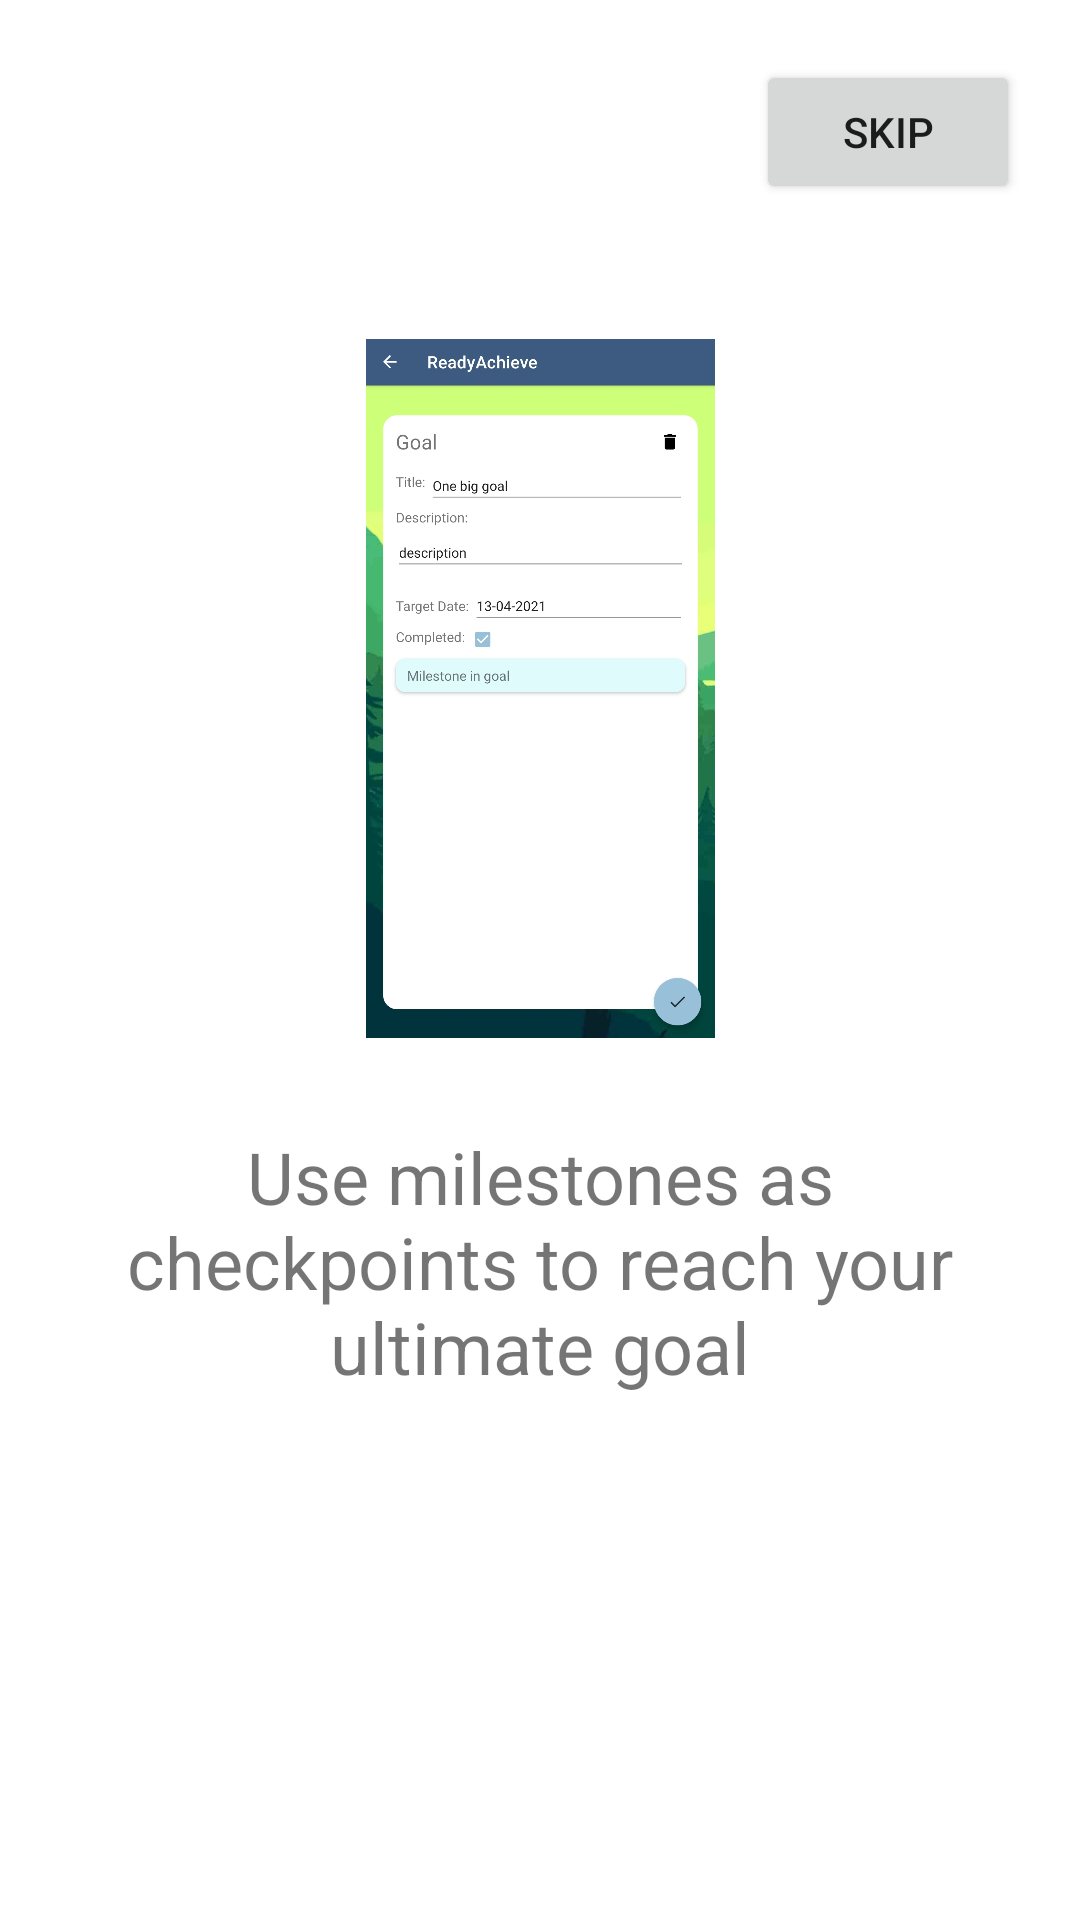

Android layout source for this screen:
<!-- AndroidManifest.xml: application theme Theme.ReadyAchieve -->
<!-- res/layout/onboarding_step_three.xml -->
<?xml version="1.0" encoding="utf-8"?>
<androidx.constraintlayout.widget.ConstraintLayout
    xmlns:android="http://schemas.android.com/apk/res/android"
    xmlns:app="http://schemas.android.com/apk/res-auto"
    xmlns:tools="http://schemas.android.com/tools"
    android:layout_width="match_parent"
    android:layout_height="match_parent"
    tools:context=".ui.onboarding.OnBoardingStepThree">

    <ImageView
        android:id="@+id/onboarding_three_image"
        android:layout_width="0dp"
        android:layout_height="0dp"
        android:layout_marginTop="25dp"
        app:layout_constraintBottom_toTopOf="@id/onboarding_three_title"
        app:layout_constraintDimensionRatio="1"
        app:layout_constraintEnd_toEndOf="parent"
        app:layout_constraintStart_toStartOf="parent"
        app:layout_constraintTop_toBottomOf="@id/skipButton"
        app:srcCompat="@drawable/goal_onboarding" />

    <TextView
        android:id="@+id/onboarding_three_title"
        android:layout_width="0dp"
        android:layout_height="wrap_content"
        android:layout_marginHorizontal="20dp"
        android:layout_marginTop="30dp"
        android:layout_marginBottom="175dp"
        android:text="Use milestones as checkpoints to reach your ultimate goal"
        android:textAlignment="center"
        android:textSize="24dp"
        app:layout_constraintBottom_toBottomOf="parent"
        app:layout_constraintEnd_toEndOf="parent"
        app:layout_constraintStart_toStartOf="parent"
        app:layout_constraintTop_toBottomOf="@id/onboarding_three_image" />

    <Button
        android:id="@+id/skipButton"
        android:layout_width="wrap_content"
        android:layout_height="wrap_content"
        android:text="Skip"
        app:layout_constraintTop_toTopOf="parent"
        app:layout_constraintEnd_toEndOf="parent"
        app:layout_constraintBottom_toTopOf="@id/onboarding_three_image"
        android:layout_margin="20dp"/>


</androidx.constraintlayout.widget.ConstraintLayout>
<!-- resources referenced by this layout -->
<resources>
  <!-- drawable goal_onboarding: jpg bitmap (drawable, 155880 bytes) -->
  <style name="Theme.ReadyAchieve" parent="Theme.MaterialComponents.DayNight.DarkActionBar">
          
          <item name="colorPrimary">@color/bdazzled_blue</item>
          <item name="colorPrimaryVariant">@color/steel_blue</item>
          <item name="colorOnPrimary">@color/white</item>
          
          <item name="colorSecondary">@color/pale_cerulean</item>
          <item name="colorSecondaryVariant">@color/mindaro</item>
          <item name="colorOnSecondary">@color/gun_metal</item>
          
          <item name="android:statusBarColor" tools:targetApi="l">?attr/colorPrimaryVariant</item>
          
      </style>
  <color name="bdazzled_blue">#3D5A80</color>
  <color name="steel_blue">#3581B8</color>
  <color name="white">#FFFFFFFF</color>
  <color name="pale_cerulean">#98C1D9</color>
  <color name="mindaro">#DBFE87</color>
  <color name="gun_metal">#293241</color>
</resources>
